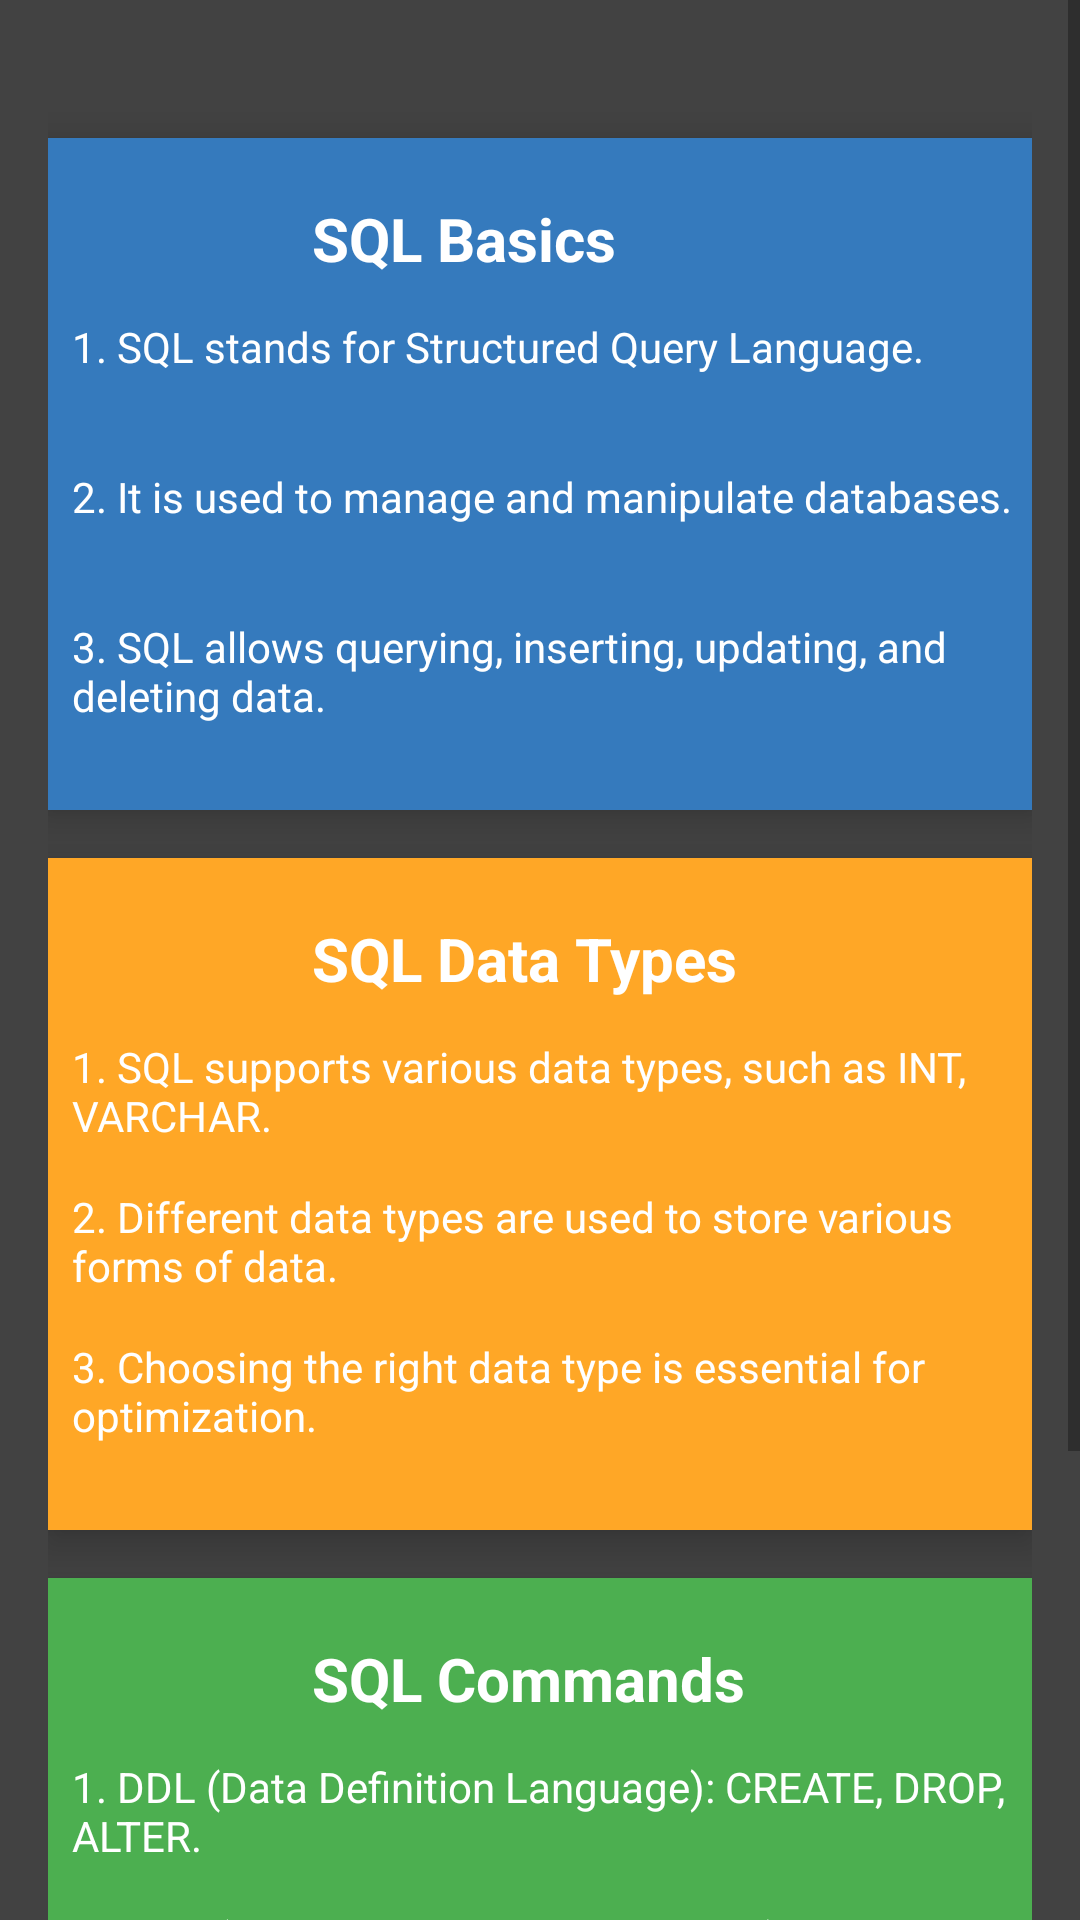

Layout XML and referenced resources for this Android screen:
<!-- AndroidManifest.xml: application theme Theme.W3school -->
<!-- res/layout/sql_module.xml -->
<?xml version="1.0" encoding="utf-8"?>
<androidx.constraintlayout.widget.ConstraintLayout xmlns:android="http://schemas.android.com/apk/res/android"
    xmlns:app="http://schemas.android.com/apk/res-auto"
    xmlns:tools="http://schemas.android.com/tools"
    android:id="@+id/main"
    android:layout_width="match_parent"
    android:layout_height="match_parent"
    android:background="#424242"
    tools:context=".SqlModuleActivity">

    <ScrollView
        android:layout_width="match_parent"
        android:layout_height="match_parent">

        <LinearLayout
            android:layout_width="match_parent"
            android:layout_height="wrap_content"
            android:orientation="vertical"
            android:padding="16dp"
            android:gravity="center"> 

            
            <androidx.cardview.widget.CardView
                android:layout_width="332dp"
                android:layout_height="224dp"
                android:backgroundTint="#357ABD"
                android:layout_marginTop="30dp"
                app:cardElevation="8dp"
                android:layout_marginBottom="16dp"> 

                <TextView
                    android:id="@+id/sqlBasicsTitle"
                    android:layout_width="wrap_content"
                    android:layout_height="wrap_content"
                    android:layout_marginLeft="90dp"
                    android:layout_marginTop="20dp"
                    android:text="SQL Basics"
                    android:textColor="@color/colorWhite"
                    android:textSize="20sp"
                    android:textStyle="bold" />

                <TextView
                    android:id="@+id/sqlBasicsPoint1"
                    android:layout_width="wrap_content"
                    android:layout_height="wrap_content"
                    android:layout_marginLeft="10dp"
                    android:layout_marginTop="60dp"
                    android:text="1. SQL stands for Structured Query Language."
                    android:textColor="@color/colorWhite" />

                <TextView
                    android:id="@+id/sqlBasicsPoint2"
                    android:layout_width="wrap_content"
                    android:layout_height="wrap_content"
                    android:layout_marginLeft="10dp"
                    android:layout_marginTop="110dp"
                    android:text="2. It is used to manage and manipulate databases."
                    android:textColor="@color/colorWhite" />

                <TextView
                    android:id="@+id/sqlBasicsPoint3"
                    android:layout_width="wrap_content"
                    android:layout_height="wrap_content"
                    android:layout_marginLeft="10dp"
                    android:layout_marginTop="160dp"
                    android:text="3. SQL allows querying, inserting, updating, and deleting data."
                    android:textColor="@color/colorWhite" />
            </androidx.cardview.widget.CardView>

            
            <androidx.cardview.widget.CardView
                android:layout_width="332dp"
                android:layout_height="224dp"
                android:backgroundTint="#FFA726"
                app:cardElevation="8dp"
                android:layout_marginBottom="16dp"> 

                <TextView
                    android:id="@+id/sqlDataTypesTitle"
                    android:layout_width="wrap_content"
                    android:layout_height="wrap_content"
                    android:layout_marginLeft="90dp"
                    android:layout_marginTop="20dp"
                    android:text="SQL Data Types"
                    android:textColor="@color/colorWhite"
                    android:textSize="20sp"
                    android:textStyle="bold" />

                <TextView
                    android:id="@+id/sqlDataTypesPoint1"
                    android:layout_width="wrap_content"
                    android:layout_height="wrap_content"
                    android:layout_marginLeft="10dp"
                    android:layout_marginTop="60dp"
                    android:text="1. SQL supports various data types, such as INT, VARCHAR."
                    android:textColor="@color/colorWhite" />

                <TextView
                    android:id="@+id/sqlDataTypesPoint2"
                    android:layout_width="wrap_content"
                    android:layout_height="wrap_content"
                    android:layout_marginLeft="10dp"
                    android:layout_marginTop="110dp"
                    android:text="2. Different data types are used to store various forms of data."
                    android:textColor="@color/colorWhite" />

                <TextView
                    android:id="@+id/sqlDataTypesPoint3"
                    android:layout_width="wrap_content"
                    android:layout_height="wrap_content"
                    android:layout_marginLeft="10dp"
                    android:layout_marginTop="160dp"
                    android:text="3. Choosing the right data type is essential for optimization."
                    android:textColor="@color/colorWhite" />
            </androidx.cardview.widget.CardView>

            
            <androidx.cardview.widget.CardView
                android:layout_width="332dp"
                android:layout_height="224dp"
                android:backgroundTint="#4CAF50"
                app:cardElevation="8dp"
                android:layout_marginBottom="16dp"> 

                <TextView
                    android:id="@+id/sqlCommandsTitle"
                    android:layout_width="wrap_content"
                    android:layout_height="wrap_content"
                    android:layout_marginLeft="90dp"
                    android:layout_marginTop="20dp"
                    android:text="SQL Commands"
                    android:textColor="@color/colorWhite"
                    android:textSize="20sp"
                    android:textStyle="bold" />

                <TextView
                    android:id="@+id/sqlCommandsPoint1"
                    android:layout_width="wrap_content"
                    android:layout_height="wrap_content"
                    android:layout_marginLeft="10dp"
                    android:layout_marginTop="60dp"
                    android:text="1. DDL (Data Definition Language): CREATE, DROP, ALTER."
                    android:textColor="@color/colorWhite" />

                <TextView
                    android:id="@+id/sqlCommandsPoint2"
                    android:layout_width="wrap_content"
                    android:layout_height="wrap_content"
                    android:layout_marginLeft="10dp"
                    android:layout_marginTop="110dp"
                    android:text="2. DML (Data Manipulation Language): SELECT, INSERT, UPDATE."
                    android:textColor="@color/colorWhite" />

                <TextView
                    android:id="@+id/sqlCommandsPoint3"
                    android:layout_width="wrap_content"
                    android:layout_height="wrap_content"
                    android:layout_marginLeft="10dp"
                    android:layout_marginTop="160dp"
                    android:text="3. DCL (Data Control Language): GRANT, REVOKE."
                    android:textColor="@color/colorWhite" />
            </androidx.cardview.widget.CardView>

            
            <Button
                android:id="@+id/practiceSQLBtn"
                android:layout_width="164dp"
                android:layout_height="45dp"
                android:background="#36454F"
                android:text="Try SQL"
                android:textColor="@color/colorWhite"
                android:textStyle="bold"
                android:layout_marginTop="20dp"
            android:layout_gravity="center"/>

        </LinearLayout>
    </ScrollView>

</androidx.constraintlayout.widget.ConstraintLayout>
<!-- resources referenced by this layout -->
<resources>
  <color name="colorWhite">#FFFFFF</color>
  <style name="Theme.W3school" parent="Base.Theme.W3school" />
  <style name="Base.Theme.W3school" parent="Theme.AppCompat.Light.NoActionBar">
          
          
      </style>
</resources>
